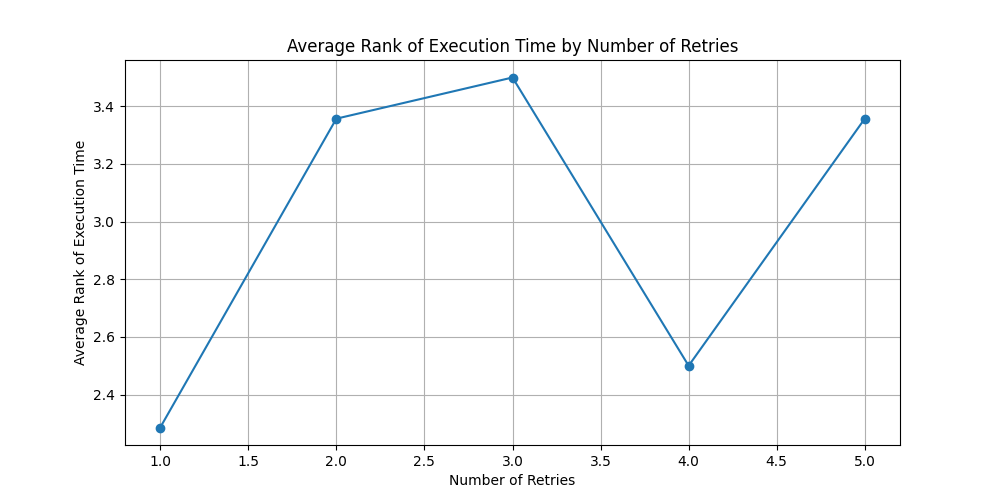

The file beside this chart, header and first rows:
number_of_retries, execution_rank_per_item
1.0, 2.286
2.0, 3.357
3.0, 3.5
4.0, 2.5
5.0, 3.357
